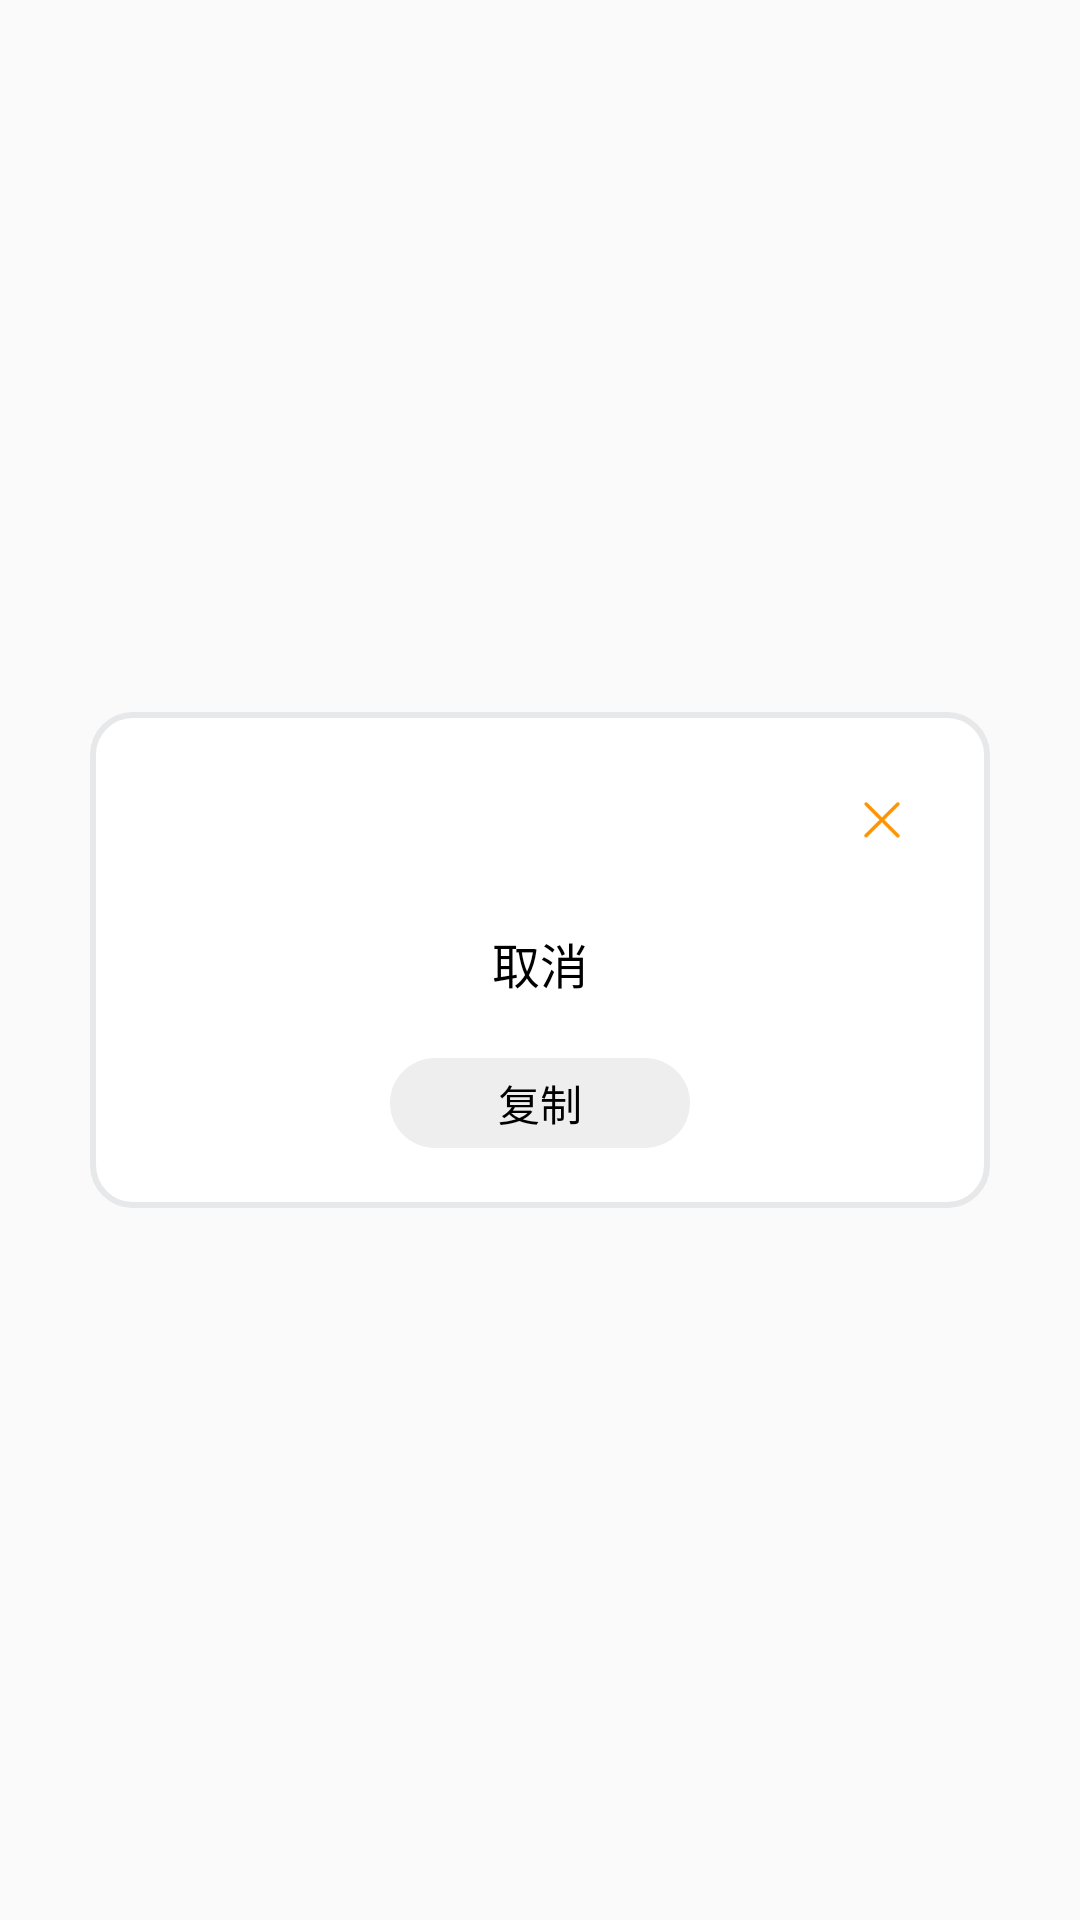

This screen was rendered from an Android layout file. Write that file and the resources it references.
<!-- AndroidManifest.xml: application theme AppTheme -->
<!-- res/layout/view_user_service.xml -->
<?xml version="1.0" encoding="utf-8"?>
<LinearLayout xmlns:android="http://schemas.android.com/apk/res/android"
    xmlns:tools="http://schemas.android.com/tools"
    android:layout_width="match_parent"
    android:layout_height="match_parent"
    android:gravity="center"
    android:orientation="vertical"
    android:paddingLeft="30dip"
    android:paddingRight="30dip">

    <LinearLayout
        android:layout_width="match_parent"
        android:layout_height="wrap_content"
        android:gravity="center"
        android:background="@drawable/white_background"
        android:orientation="vertical">

        <ImageView
            android:id="@+id/iv_close"
            android:padding="10dip"
            android:layout_width="wrap_content"
            android:layout_height="wrap_content"
            android:layout_marginTop="20dip"
            android:layout_gravity="right"
            android:layout_marginRight="20dip"
            android:src="@mipmap/shareclose"/>

        <TextView
            android:id="@+id/tv_content"
            android:layout_width="match_parent"
            android:layout_height="wrap_content"
            android:layout_marginTop="20dip"
            android:text="@string/tv26"
            android:gravity="center"
            android:textSize="@dimen/textdx_16"
            android:textColor="@color/black"/>

        <LinearLayout
            android:layout_width="match_parent"
            android:gravity="center"
            android:layout_height="wrap_content"
            android:layout_marginBottom="20dip"
            android:layout_marginTop="20dip">

            <TextView
                android:id="@+id/btn_dialog_cancel"
                android:layout_width="100dip"
                android:layout_height="30dip"
                android:gravity="center"
                android:background="@drawable/bg_shape_share"
                android:text="@string/tv38"
                android:textColor="@color/black"
                android:textSize="@dimen/textdx_14"
                />

            <TextView
                android:id="@+id/btn_dialog_confirm"
                android:layout_width="100dip"
                android:layout_height="30dip"
                android:layout_marginLeft="20dip"
                android:gravity="center"
                android:background="@drawable/bg_shape_share"
                android:text="@string/tv33"
                android:visibility="gone"
                android:textColor="@color/black"
                android:textSize="@dimen/textdx_14"
                />
        </LinearLayout>
    </LinearLayout>


</LinearLayout>
<!-- resources referenced by this layout -->
<resources>
  <color name="black">#000000</color>
  <dimen name="textdx_14">14sp</dimen>
  <dimen name="textdx_16">16sp</dimen>
  <!-- drawable bg_shape_share (drawable) -->
  <?xml version="1.0" encoding="utf-8"?>
  <shape xmlns:android="http://schemas.android.com/apk/res/android"
      android:shape="rectangle">
  
      <corners
          android:bottomLeftRadius="50px"
          android:topLeftRadius="50px"
          android:topRightRadius="50px"
          android:bottomRightRadius="50px"/>
  
      <solid android:color="#EEEEEE" />
  
  </shape>
  <!-- drawable white_background (drawable) -->
  <?xml version="1.0" encoding="utf-8"?>
  <shape xmlns:android="http://schemas.android.com/apk/res/android">
  
      <stroke android:width="2dip"
              android:color="@color/divide"/>
  
      <corners android:radius="40px"/>
  
      <solid android:color="@color/white"/>
  
  </shape>
  <!-- mipmap shareclose: png bitmap (mipmap-xxhdpi, 1462 bytes) -->
  <string name="tv26">取消</string>
  <string name="tv33">长按保存图片</string>
  <string name="tv38">复制</string>
  <style name="AppTheme" parent="Theme.AppCompat.Light.NoActionBar">
          
          <item name="colorPrimary">@color/tabyd</item>
          <item name="colorPrimaryDark">@color/black</item>
          <item name="colorAccent">@color/tabyd</item>
      </style>
  <color name="divide">#E7E8E9</color>
  <color name="white">#ffffff</color>
  <color name="tabyd">#FE9402</color>
</resources>
